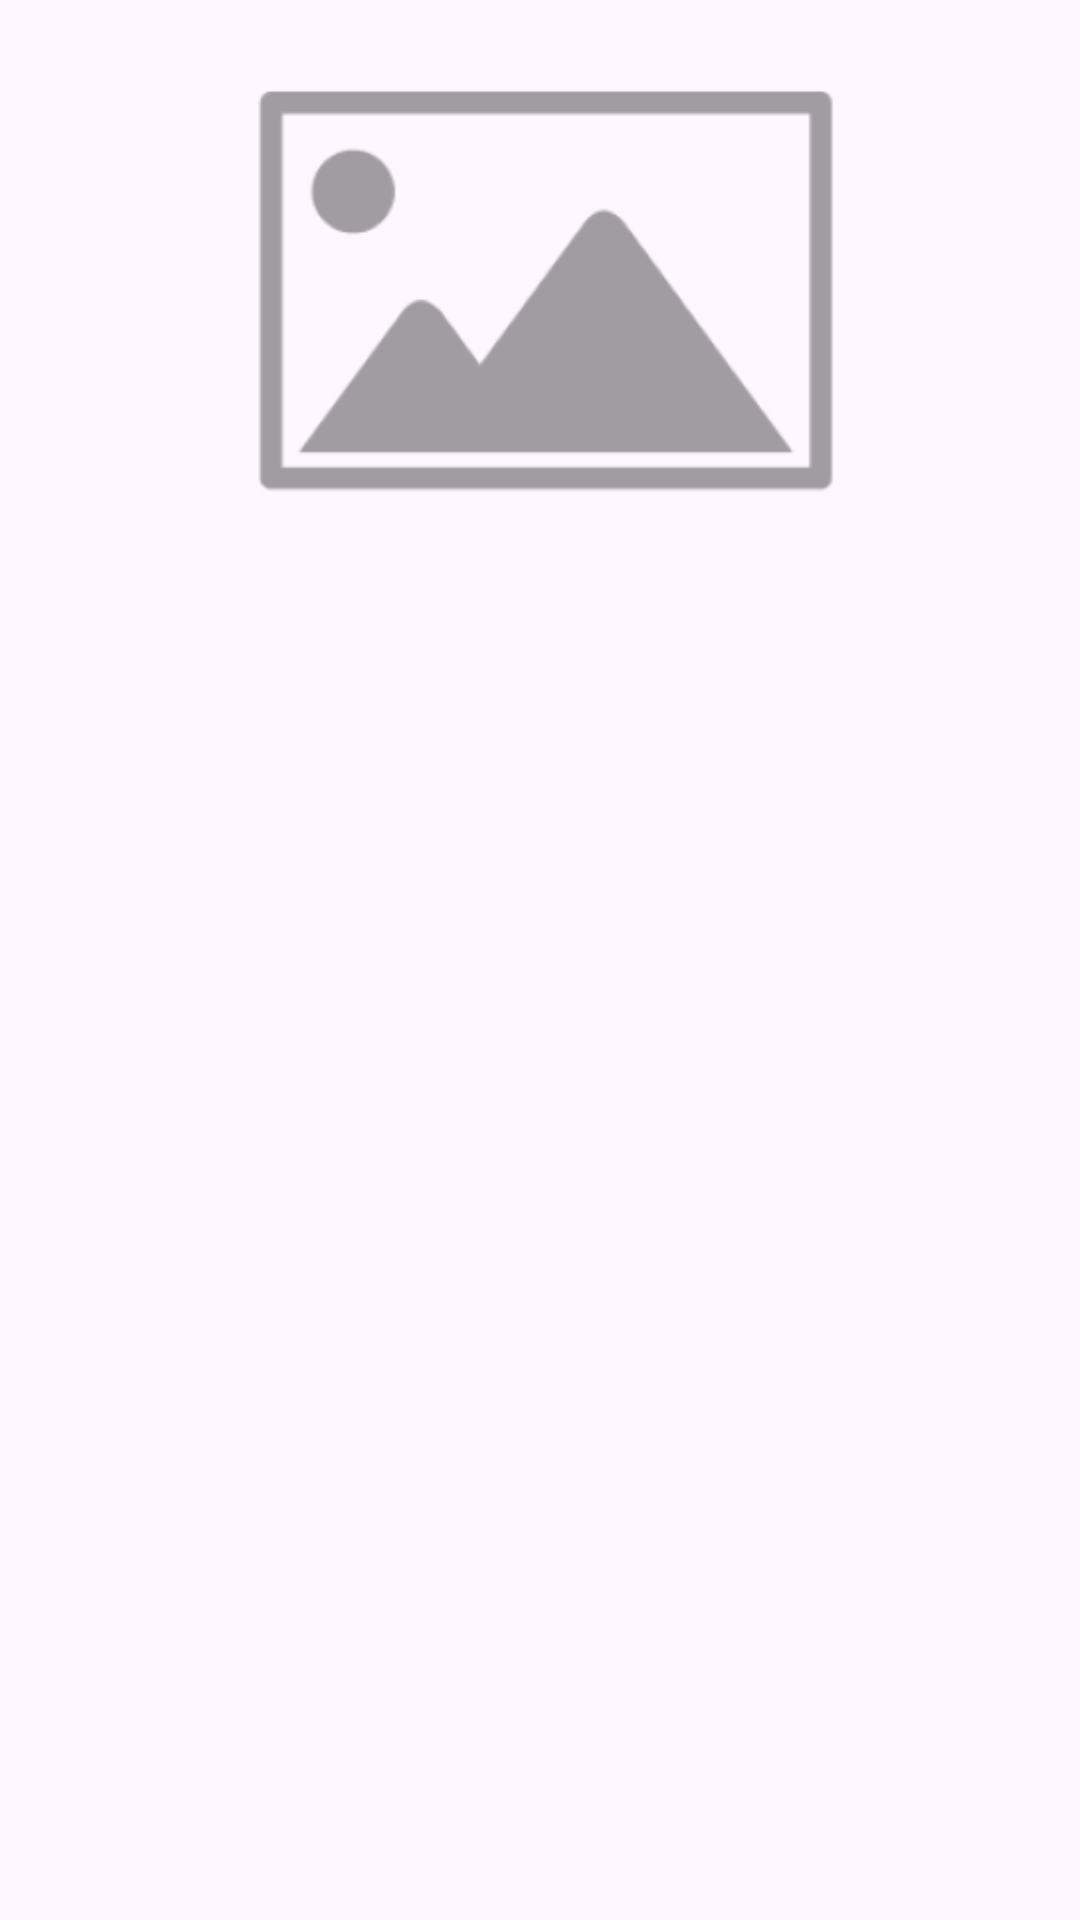

Produce the Android XML layout that renders to this screen, including the resource entries it uses.
<!-- AndroidManifest.xml: application theme Theme.RecipeApp -->
<!-- res/layout/image_search_dialog.xml -->
<?xml version="1.0" encoding="utf-8"?>
<androidx.constraintlayout.widget.ConstraintLayout xmlns:android="http://schemas.android.com/apk/res/android"
    xmlns:app="http://schemas.android.com/apk/res-auto"
    xmlns:tools="http://schemas.android.com/tools"
    android:layout_width="match_parent"
    android:layout_height="match_parent">

    <ImageView
        android:id="@+id/ivPreview"
        android:layout_width="204dp"
        android:layout_height="163dp"
        android:layout_marginTop="20dp"
        android:scaleType="centerCrop"
        app:layout_constraintEnd_toEndOf="parent"
        app:layout_constraintStart_toStartOf="parent"
        app:layout_constraintTop_toTopOf="parent"
        app:srcCompat="@drawable/placeholder_image" />

</androidx.constraintlayout.widget.ConstraintLayout>
<!-- resources referenced by this layout -->
<resources>
  <!-- drawable placeholder_image: png bitmap (drawable, 4881 bytes) -->
  <style name="Theme.RecipeApp" parent="Theme.Material3.DayNight.NoActionBar">
          
          <item name="colorPrimary">@color/teal_700</item>
          <item name="colorPrimaryVariant">@color/teal_200</item>
          <item name="colorOnPrimary">@color/white</item>
          
          <item name="colorSecondary">@color/light_teal</item>
          <item name="colorSecondaryVariant">@color/white</item>
          <item name="colorOnSecondary">@color/black</item>
          
          <item name="android:statusBarColor">?attr/colorPrimaryVariant</item>
          
          <item name="colorSurface">@color/white</item>
          <item name="colorAccent">@color/teal_700</item>
          <item name="android:colorAccent">@color/teal_700</item>
          <item name="android:textColor">@color/black</item>
          <item name="android:textSize">16sp</item>
          <item name="bottomNavigationStyle">@style/BottomNavBar</item>
          <item name="windowActionBar">false</item>
          <item name="windowNoTitle">true</item>
          <item name="android:windowFullscreen">true</item>
          <item name="textInputStyle">@style/RecipeQuest.TextInputLayout.Filled</item>
      </style>
  <color name="teal_700">#FF018786</color>
  <color name="teal_200">#FF03DAC5</color>
  <color name="white">#FFFFFFFF</color>
  <color name="light_teal">#e9f5f5</color>
  <color name="black">#FF000000</color>
  <style name="BottomNavBar" parent="Widget.MaterialComponents.BottomNavigationView.Colored">
          <item name="itemIconTint">@color/teal_700</item>
          <item name="itemTextColor">@color/teal_700</item>
          <item name="itemBackground">@color/white</item>
      </style>
  <style name="RecipeQuest.TextInputLayout.Filled" parent="Widget.Material3.TextInputLayout.FilledBox">
          <item name="shapeAppearanceOverlay">@style/RecipeQuest.ShapeAppearanceOverlay.Rounded</item>
          <item name="boxBackgroundColor">@color/light_teal</item>
      </style>
  <style name="RecipeQuest.ShapeAppearanceOverlay.Rounded" parent="">
          <item name="cornerFamily">rounded</item>
          <item name="cornerSize">10dp</item>
      </style>
</resources>
